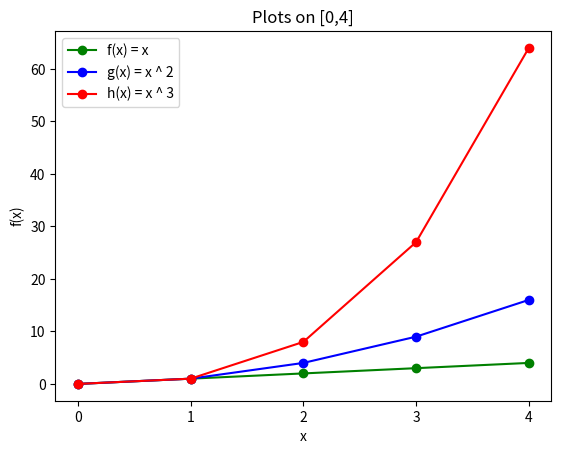

Reproduce this figure in Python.
# To display a plot of f(x) = x, g(x) = x ** 2 & h(x) = x ** 3 
# plot in range [0,4] on 1 set of axes
# Author Kieran Mullany

import numpy as np
import matplotlib.pyplot as plt

xpoints = np.array(range(0, 5))
ypoints = xpoints
gpoints = xpoints * xpoints
hpoints = xpoints * xpoints * xpoints

plt.plot(xpoints, ypoints, "g-o")         #g-o switch from real python
plt.plot(xpoints, gpoints, "b-o")         #g-o switch from real python
plt.plot(xpoints, hpoints, "r-o")         #r-o switch from real python
plt.xticks([0,1,2,3,4])
plt.title("Plots on [0,4]")
plt.legend(["f(x) = x", "g(x) = x ^ 2", "h(x) = x ^ 3"])
plt.xlabel("x")
plt.ylabel("f(x)")
plt.show()

